The GitHub repository conglam56/AutoSort-IoT contains a labelled image folder "kumquat" with 3 categories: green, reject, ripe. Examples follow, each with its label.

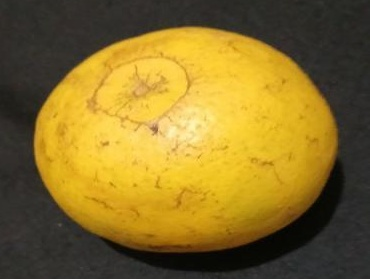
Label: ripe

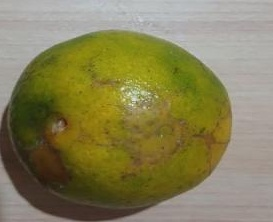
Label: reject

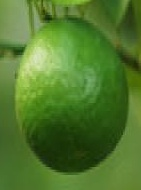
Label: green

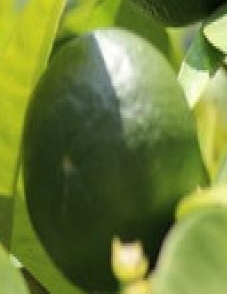
Label: green

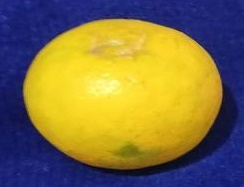
Label: reject

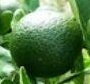
Label: green
